4-way image classification set "roi_dataset" from GitHub (AbdulrahmanQht/brain-tumor-detection-pipeline); label vocabulary: glioma, meningioma, no tumor, pituitary tumor.

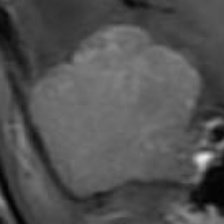
Label: meningioma

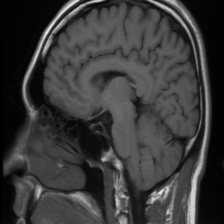
Label: no tumor

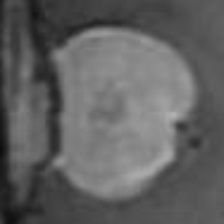
Label: meningioma

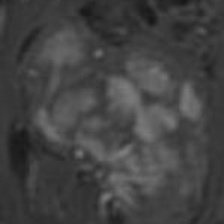
Label: glioma

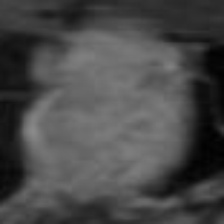
Label: pituitary tumor

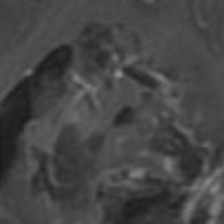
Label: glioma
